Labelled photos from "data", an image-classification folder in wishshsh/LCR-Document-Digitization-System. The possible labels are: EMNIST, form 1A, form 2A.

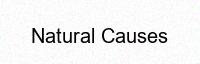
Label: form 2A

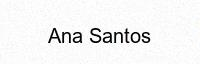
Label: form 1A

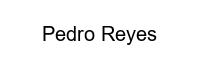
Label: form 2A

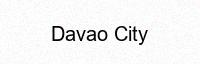
Label: form 1A

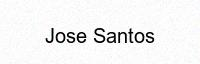
Label: form 2A

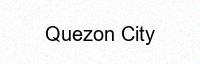
Label: form 1A
